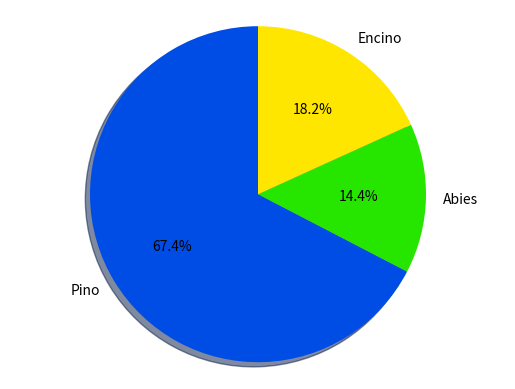

The matplotlib source for this figure: (Note: this script raises an exception after producing the figure.)
import matplotlib.pyplot as plt 

labels = 'Pino', 'Abies', 'Encino'
sizes = [35273, 7544, 9533]
explode = (0,0,0)
colors=['#004de5', '#26e600', '#fee600']
fig1, ax1 = plt.subplots()
ax1.pie(sizes, explode=explode, labels=labels, colors=colors, autopct='%1.1f%%',
        shadow=True, startangle=90)
ax1.axis('equal')  # Equal aspect ratio ensures that pie is drawn as a circle.

plt.savefig('results.png', dpi=None, facecolor='w', edgecolor='w',
        orientation='portrait', papertype=None, format=None,
        transparent=True, bbox_inches=None, pad_inches=0.1,
        frameon=None, metadata=None)